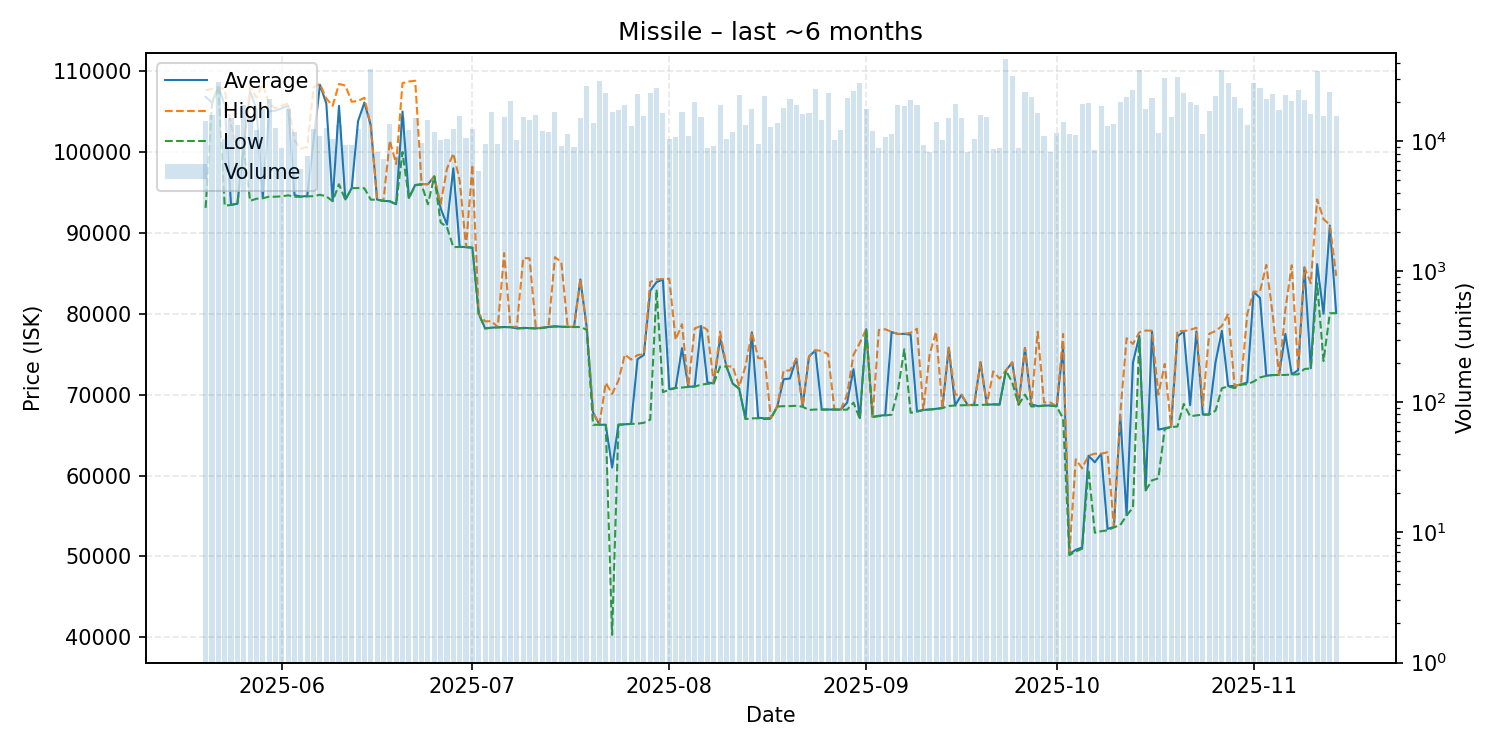

Data behind this chart, as committed beside it:
date, average, highest, lowest, order_count, volume
2025-05-20, 106800, 107600, 93080, 180, 14303
2025-05-21, 106100, 107800, 105900, 190, 15838
2025-05-22, 108000, 108000, 108000, 164, 28523
2025-05-23, 105900, 107700, 93360, 177, 10418
2025-05-24, 93480, 103300, 93440, 210, 15098
2025-05-25, 93580, 100400, 93560, 229, 13375
2025-05-26, 100500, 100500, 100500, 196, 18979
2025-05-27, 107500, 108000, 93950, 209, 14966
2025-05-28, 105300, 106700, 94210, 209, 12129
2025-05-29, 94420, 108400, 94270, 206, 17558
2025-05-30, 105000, 105900, 94470, 220, 21005
2025-05-31, 105100, 105400, 94460, 215, 12620
2025-06-01, 105400, 105700, 94510, 233, 8869
2025-06-02, 105700, 106000, 94630, 249, 17631
2025-06-03, 94650, 101400, 94460, 227, 11834
2025-06-04, 94480, 100400, 94450, 179, 6135
2025-06-05, 94540, 100600, 94500, 211, 7754
2025-06-06, 101400, 108000, 94530, 231, 12432
2025-06-07, 108300, 108400, 94700, 207, 11017
2025-06-08, 106000, 106600, 94500, 274, 12512
2025-06-09, 93930, 105700, 93910, 223, 10341
2025-06-10, 105700, 108400, 96000, 194, 13406
2025-06-11, 94120, 108200, 94070, 194, 9329
2025-06-12, 95520, 106200, 95520, 169, 9303
2025-06-13, 103800, 106300, 95530, 181, 12406
2025-06-14, 106100, 106700, 95500, 220, 18225
2025-06-15, 103300, 103300, 94100, 247, 35838
2025-06-16, 94100, 94110, 94090, 175, 8195
2025-06-17, 93950, 93960, 93940, 186, 7243
2025-06-18, 93900, 101400, 93880, 195, 13419
2025-06-19, 93540, 98500, 93530, 226, 7739
2025-06-20, 105000, 108500, 99990, 251, 15295
2025-06-21, 94310, 108700, 94260, 232, 12208
2025-06-22, 95910, 108800, 95870, 204, 14995
2025-06-23, 96020, 96030, 95980, 192, 9726
2025-06-24, 96000, 96020, 93530, 209, 14435
2025-06-25, 96970, 96970, 96970, 188, 11715
2025-06-26, 93030, 93530, 91280, 202, 10160
2025-06-27, 91010, 97940, 90700, 206, 10345
2025-06-28, 97970, 99800, 88230, 205, 12468
2025-06-29, 88280, 96480, 88250, 259, 15637
2025-06-30, 88230, 88250, 88220, 233, 10598
2025-07-01, 88170, 98400, 88160, 194, 12328
2025-07-02, 80000, 80000, 80000, 181, 5948
2025-07-03, 78200, 79060, 78160, 186, 9505
2025-07-04, 78270, 79070, 78260, 194, 16619
2025-07-05, 78330, 78340, 78300, 214, 9477
2025-07-06, 78350, 87500, 78340, 230, 15420
2025-07-07, 78340, 78340, 78340, 175, 20335
2025-07-08, 78190, 78410, 78190, 172, 10125
2025-07-09, 78250, 86870, 78190, 211, 15431
2025-07-10, 78220, 86850, 78210, 192, 14586
2025-07-11, 78190, 78210, 78180, 209, 15936
2025-07-12, 78240, 78270, 78230, 202, 11925
2025-07-13, 78360, 78500, 78350, 215, 11705
2025-07-14, 78450, 86990, 78410, 217, 16802
2025-07-15, 78390, 86380, 78370, 205, 9248
2025-07-16, 78380, 78390, 78370, 199, 11273
2025-07-17, 78360, 78370, 78350, 191, 9023
2025-07-18, 84230, 84240, 78360, 194, 15156
... 119 more rows
